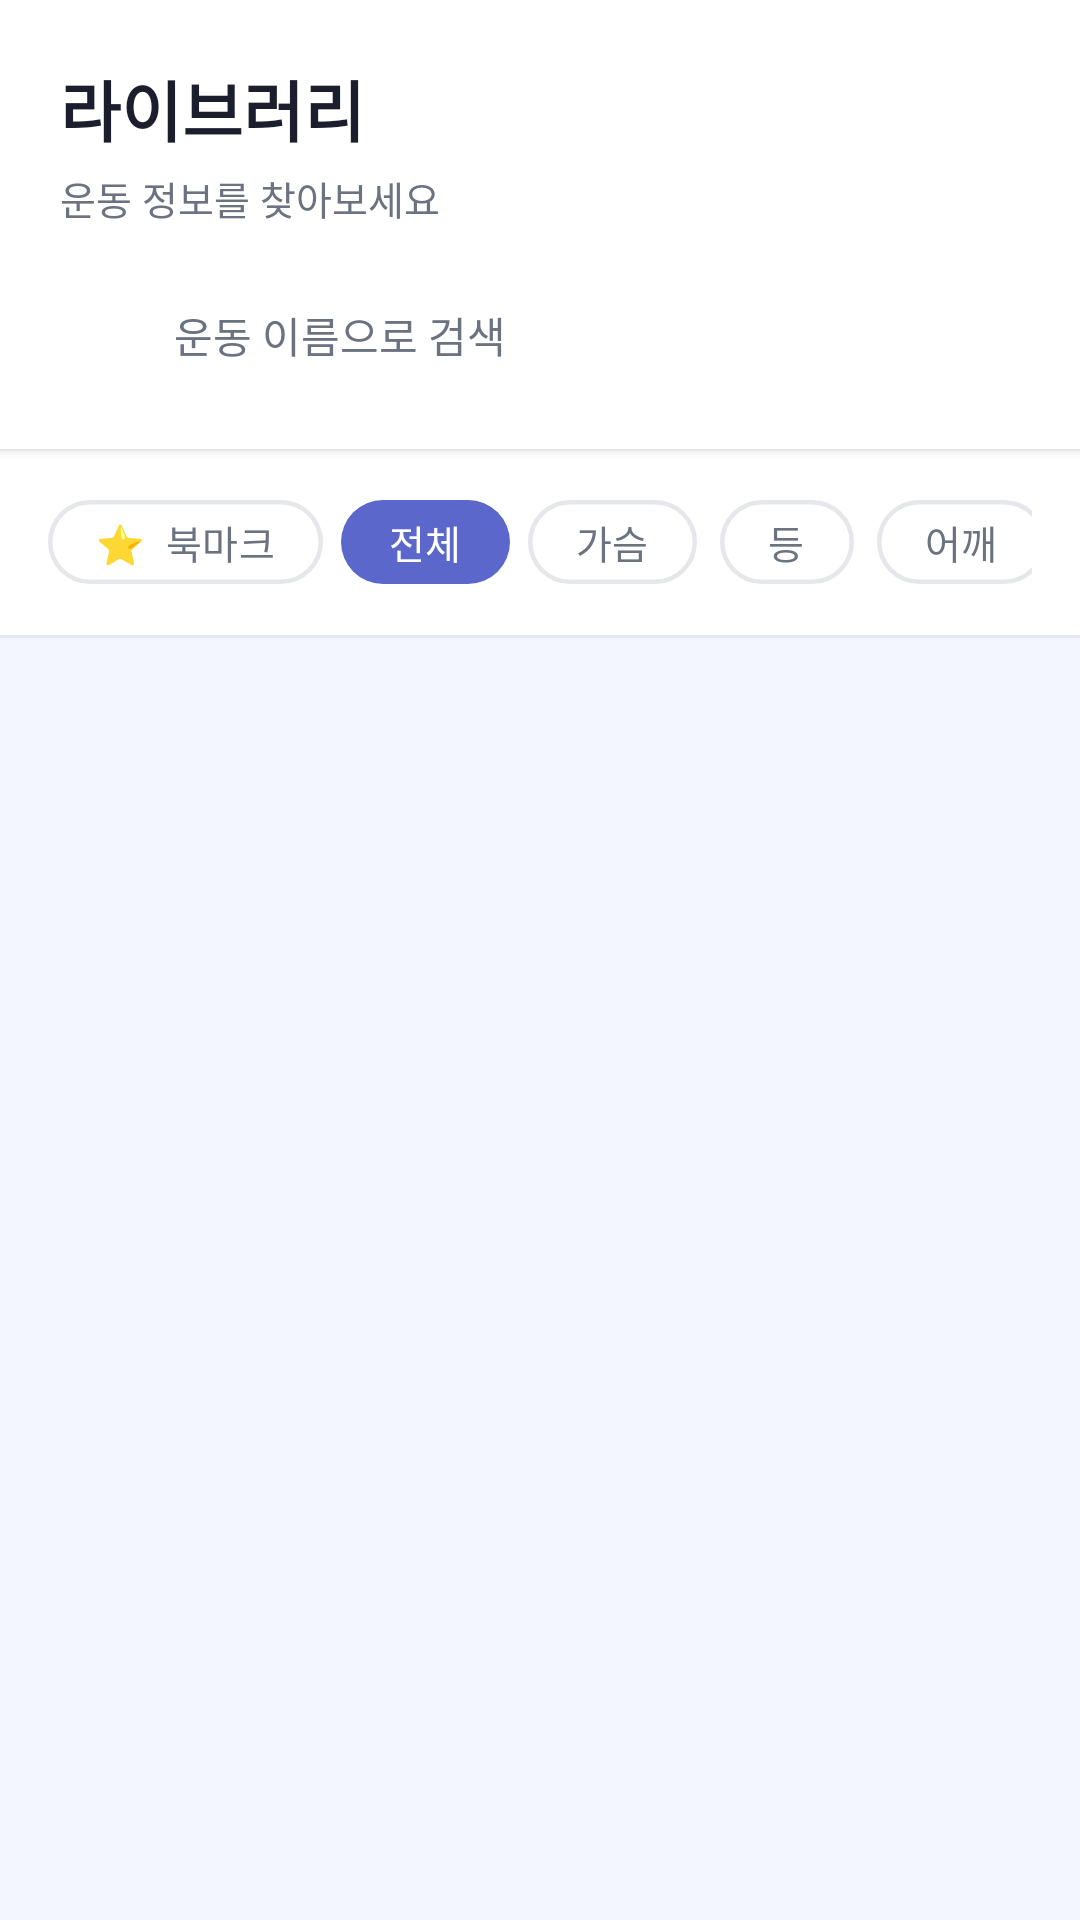

Produce the Android XML layout that renders to this screen, including the resource entries it uses.
<!-- AndroidManifest.xml: application theme Theme.Material3.DayNight.NoActionBar -->
<!-- res/layout/fragment_library.xml -->
<?xml version="1.0" encoding="utf-8"?>
<LinearLayout
    xmlns:android="http://schemas.android.com/apk/res/android"
    xmlns:app="http://schemas.android.com/apk/res-auto"
    android:id="@+id/fragment_library_root"
    android:layout_width="match_parent"
    android:layout_height="match_parent"
    android:orientation="vertical"
    android:background="@color/background"
    android:fitsSystemWindows="true">

    
    <LinearLayout
        android:layout_width="match_parent"
        android:layout_height="wrap_content"
        android:orientation="vertical"
        android:background="@color/surface"
        android:paddingStart="20dp"
        android:paddingEnd="20dp"
        android:paddingTop="20dp"
        android:paddingBottom="16dp"
        android:elevation="2dp">

        <TextView
            android:layout_width="wrap_content"
            android:layout_height="wrap_content"
            android:text="라이브러리"
            android:textSize="22sp"
            android:textStyle="bold"
            android:textColor="@color/on_surface"
            android:layout_marginBottom="4dp" />

        <TextView
            android:layout_width="wrap_content"
            android:layout_height="wrap_content"
            android:text="운동 정보를 찾아보세요"
            android:textSize="13sp"
            android:textColor="@color/on_surface_secondary"
            android:layout_marginBottom="14dp" />

        
        <LinearLayout
            android:layout_width="match_parent"
            android:layout_height="44dp"
            android:orientation="horizontal"
            android:background="@drawable/edittext_modern"
            android:gravity="center_vertical"
            android:paddingStart="12dp"
            android:paddingEnd="12dp">

            <ImageView
                android:layout_width="18dp"
                android:layout_height="18dp"
                android:src="@drawable/ic_search"
                app:tint="@color/on_surface_secondary" />

            <EditText
                android:id="@+id/et_search"
                android:layout_width="0dp"
                android:layout_height="match_parent"
                android:layout_weight="1"
                android:layout_marginStart="8dp"
                android:hint="운동 이름으로 검색"
                android:textSize="14sp"
                android:textColor="@color/on_surface"
                android:textColorHint="@color/on_surface_secondary"
                android:background="@null"
                android:singleLine="true"
                android:imeOptions="actionSearch"
                android:inputType="text" />
        </LinearLayout>
    </LinearLayout>

    
    <HorizontalScrollView
        android:layout_width="match_parent"
        android:layout_height="wrap_content"
        android:scrollbars="none"
        android:background="@color/surface"
        android:paddingStart="16dp"
        android:paddingEnd="16dp"
        android:paddingTop="12dp"
        android:paddingBottom="12dp">

        <LinearLayout
            android:id="@+id/ll_categories"
            android:layout_width="wrap_content"
            android:layout_height="wrap_content"
            android:orientation="horizontal"
            android:gravity="center_vertical">

            <com.google.android.material.chip.Chip
                android:id="@+id/btn_bookmark"
                android:layout_width="wrap_content"
                android:layout_height="38dp"
                android:text="⭐  북마크"
                android:textSize="13sp"
                android:textColor="@color/on_surface_secondary"
                android:layout_marginEnd="6dp"
                app:chipBackgroundColor="@color/surface"
                app:chipStrokeColor="@color/border"
                app:chipStrokeWidth="1.5dp"
                app:chipCornerRadius="20dp"
                app:checkedIconVisible="false"
                app:chipMinHeight="38dp" />

            <com.google.android.material.chip.Chip
                android:id="@+id/btn_all"
                android:layout_width="wrap_content"
                android:layout_height="38dp"
                android:text="전체"
                android:textSize="13sp"
                android:textColor="@color/white"
                android:layout_marginEnd="6dp"
                app:chipBackgroundColor="@color/primary"
                app:chipStrokeWidth="0dp"
                app:chipCornerRadius="20dp"
                app:checkedIconVisible="false"
                app:chipMinHeight="38dp" />

            <com.google.android.material.chip.Chip
                android:id="@+id/btn_chest"
                android:layout_width="wrap_content"
                android:layout_height="38dp"
                android:text="가슴"
                android:textSize="13sp"
                android:textColor="@color/on_surface_secondary"
                android:layout_marginEnd="6dp"
                app:chipBackgroundColor="@color/surface"
                app:chipStrokeColor="@color/border"
                app:chipStrokeWidth="1.5dp"
                app:chipCornerRadius="20dp"
                app:checkedIconVisible="false"
                app:chipMinHeight="38dp" />

            <com.google.android.material.chip.Chip
                android:id="@+id/btn_back"
                android:layout_width="wrap_content"
                android:layout_height="38dp"
                android:text="등"
                android:textSize="13sp"
                android:textColor="@color/on_surface_secondary"
                android:layout_marginEnd="6dp"
                app:chipBackgroundColor="@color/surface"
                app:chipStrokeColor="@color/border"
                app:chipStrokeWidth="1.5dp"
                app:chipCornerRadius="20dp"
                app:checkedIconVisible="false"
                app:chipMinHeight="38dp" />

            <com.google.android.material.chip.Chip
                android:id="@+id/btn_shoulders"
                android:layout_width="wrap_content"
                android:layout_height="38dp"
                android:text="어깨"
                android:textSize="13sp"
                android:textColor="@color/on_surface_secondary"
                android:layout_marginEnd="6dp"
                app:chipBackgroundColor="@color/surface"
                app:chipStrokeColor="@color/border"
                app:chipStrokeWidth="1.5dp"
                app:chipCornerRadius="20dp"
                app:checkedIconVisible="false"
                app:chipMinHeight="38dp" />

            <com.google.android.material.chip.Chip
                android:id="@+id/btn_arms"
                android:layout_width="wrap_content"
                android:layout_height="38dp"
                android:text="팔"
                android:textSize="13sp"
                android:textColor="@color/on_surface_secondary"
                android:layout_marginEnd="6dp"
                app:chipBackgroundColor="@color/surface"
                app:chipStrokeColor="@color/border"
                app:chipStrokeWidth="1.5dp"
                app:chipCornerRadius="20dp"
                app:checkedIconVisible="false"
                app:chipMinHeight="38dp" />

            <com.google.android.material.chip.Chip
                android:id="@+id/btn_legs"
                android:layout_width="wrap_content"
                android:layout_height="38dp"
                android:text="하체"
                android:textSize="13sp"
                android:textColor="@color/on_surface_secondary"
                app:chipBackgroundColor="@color/surface"
                app:chipStrokeColor="@color/border"
                app:chipStrokeWidth="1.5dp"
                app:chipCornerRadius="20dp"
                app:checkedIconVisible="false"
                app:chipMinHeight="38dp" />

        </LinearLayout>
    </HorizontalScrollView>

    
    <View
        android:layout_width="match_parent"
        android:layout_height="1dp"
        android:background="@color/border" />

    
    <androidx.recyclerview.widget.RecyclerView
        android:id="@+id/rv_exercises"
        android:layout_width="match_parent"
        android:layout_height="0dp"
        android:layout_weight="1"
        android:padding="12dp"
        android:clipToPadding="false" />

</LinearLayout>
<!-- resources referenced by this layout -->
<resources>
  <color name="background">#F4F6FF</color>
  <color name="border">#E5E7EB</color>
  <color name="on_surface">#1C1E2D</color>
  <color name="on_surface_secondary">#6B7280</color>
  <color name="primary">#5B67CA</color>
  <color name="surface">#FFFFFF</color>
  <color name="white">#FFFFFFFF</color>
</resources>
